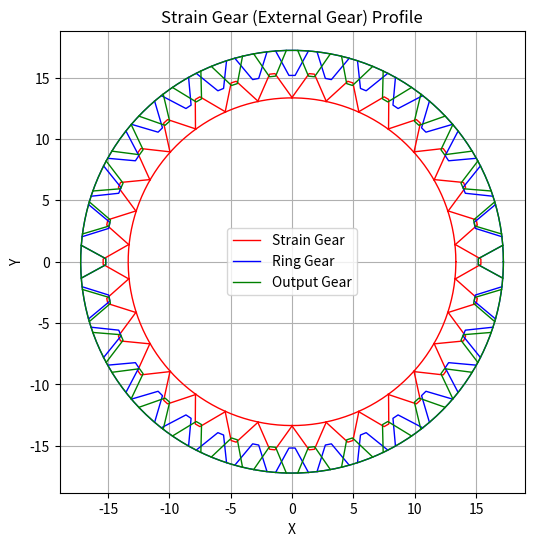

Here is the Python script that generated this plot:
import numpy as np
import matplotlib.pyplot as plt

# ----------------
# INPUT PARAMETERS
# ----------------
m = 1           # module
Nr = 32        # Number of teeth (ring gear)

# ----------------
# CALCULATED PARAMETERS
# ----------------
n = 2           # Number of lobes on wave generator (strain inducer) - Fixed at 2
Ns = Nr - n     # Number of teeth for strain gear
ratio = Ns / n  # Reduction Ratio
P = 1 / m       # Diametrical Pitch
p = np.pi / P   # Circular Pitch
d = n / P       # deflection
a = 0.139 * n * p   # addendum
b = 0.179 * n * p   # dedendum
c = 0.04 * n * p    # clearance
t = 11/(8*P)    # tooth thickness at pitch line
root_diameter_delta = d * (((2/3)+(9/16))/2)    # Offsets for root diameter
tip_diameter_delta  = d * ((7/16)-(1/32))       # Offsets for root diameter

# ----------------
# For Mechanical Analysis
# ----------------
Ti = 0.15       # Input torque, Nm
E = 3600        # Elastic Modulus, MPa
S = 60          # Tensile Strength, MPa
l = 10          # width of ring
thick = 1       # thickness of ring
f1 = 0.05       # Coefficient of sliding friction, gear teeth
f2 = 0.0015     # Coefficient of friction, strain inducer (wave generator)
F = l           # Face width of gear

def circle_coords(x_center, y_center, diameter):
    radius = diameter / 2
    # Generate points along the circle
    theta = np.linspace(0, 2 * np.pi, 300)
    x = x_center + radius * np.cos(theta)
    y = y_center + radius * np.sin(theta)
    return x, y

def find_intersection(m, b, x_c, y_c, diameter):
    R = diameter / 2
    # Coefficients of the quadratic equation A*x^2 + B*x + C = 0
    A = 1 + m**2
    B = -2*x_c + 2*m*(b - y_c)
    C = x_c**2 + (b - y_c)**2 - R**2
    # Compute the discriminant
    discriminant = B**2 - 4*A*C
    # Check the number of intersections based on the discriminant
    if discriminant < 0:
        #print("No intersection between the line and the circle.")
        x_intersections = []
        y_intersections = []
    elif np.isclose(discriminant, 0):
        #print("The line is tangent to the circle (one intersection).")
        x_int = -B / (2*A)
        x_intersections = [x_int]
        y_intersections = [m * x_int + b]
    else:
        #print("The line intersects the circle at two points.")
        sqrt_disc = np.sqrt(discriminant)
        x_int1 = (-B + sqrt_disc) / (2*A)
        x_int2 = (-B - sqrt_disc) / (2*A)
        x_intersections = [x_int1, x_int2]
        y_intersections = [m * x_int1 + b, m * x_int2 + b]
    
    for x_int, y_int in zip(x_intersections, y_intersections):
        #print(f"({x_int}, {y_int})")
        if x_int > 0:
            return x_int, y_int

def rotate_points(points, angle):
    # Function to rotate a set of points by a given angle (in radians)
    c, s = np.cos(angle), np.sin(angle)
    R = np.array([[c, -s], [s, c]])
    return points.dot(R.T)
    
def plot_points(ax, pitch_angle, points_tooth, N, type):
  # Plot each tooth by rotating the base tooth shape
    for i in range(N):
        angle_rotation = i * pitch_angle
        tooth_points = rotate_points(points_tooth, angle_rotation)
        # Close the polygon by appending the first point at the end
        #tooth_points = np.vstack([tooth_points, tooth_points[0]])
        ax.plot(tooth_points[:, 0], tooth_points[:, 1], type, lw=1)

def main():
    # Ring Gear (Internal gear) parameters 
    Dr = Nr * m                          # Pitch Diameter for ring gear
    r_ringGear = Dr / 2                    # Radius of Pitch Circle
    theta_r = np.arctan(1.091/n)           # press angle ring gear (in rad)
    theta_r_deg = np.rad2deg(theta_r)      # press angle in degrees
    Root_Diameter_RingGear = Dr + 2 * root_diameter_delta
    Tip_Diameter_RingGear = Dr - 2 * tip_diameter_delta

    # Strain Gear (External gear) parameters
    Deffective = Dr - d                # Effective Pitch Diameter
    r_effective = Deffective / 2         # Effective Pitch Radius 
    Drelaxed = Deffective - 0.416*d      # Relaxed Pitch Diameter
    r_relaxed = Drelaxed / 2
    theta_s = theta_r + np.arctan(0.458*d*n / r_effective)
    theta_s_deg = np.rad2deg(theta_s)
    Root_Diameter_strainGear = Drelaxed - 2 * root_diameter_delta
    Tip_Diameter_strainGear  = Drelaxed + 2 * tip_diameter_delta

    # Output Gear (Internal Gear)
    Do = Dr             # Match Pitch Diameter of Ring Gear
    r_output = Do / 2
    No = Ns             # Match Teeth of Strain Gear
    theta_o = theta_r   # Match Press Angle of Ring Gear
    Root_Diameter_Output = Do + 2 * root_diameter_delta
    Tip_Diameter_Output = Do - 2 * tip_diameter_delta 

    # Determine the angular half-width of the tooth for Strain / Ring / Output Gear
    half_tooth_angle_strainGear = t / (2 * r_relaxed)  # in radians
    half_tooth_angle_RingGear = t / (2 * r_ringGear)  # in radians
    half_tooth_angle_output = t / (2 * r_output)

    # The pitch angle between consecutive teeth on the strain / Ring gear
    pitch_angle_StrainGear = 2* np.pi / Ns
    half_pitch_angle_StrainGear = pitch_angle_StrainGear / 2

    pitch_angle_RingGear = 2* np.pi / Nr

    pitch_angle_output = 2 * np.pi / No

    # Point on the Pitch Diameter
    x0_StrainGear = r_relaxed * np.cos(half_tooth_angle_strainGear)
    y0_StrainGear = r_relaxed * np.sin(half_tooth_angle_strainGear)

    x0_RingGear = r_ringGear * np.cos(half_tooth_angle_RingGear)
    y0_RingGear = r_ringGear * np.sin(half_tooth_angle_RingGear)

    x0_output = r_output * np.cos(half_tooth_angle_output)
    y0_output = r_output * np.sin(half_tooth_angle_output) 

    # Absolut angle of edge line
    angle_edge_StrainGear = half_pitch_angle_StrainGear - theta_s
    slope_StrainGear = np.tan(angle_edge_StrainGear)

    angle_edge_RingGear = theta_r
    slope_RingGear = np.tan(angle_edge_RingGear)

    angle_edge_output = theta_o
    slope_output = np.tan(angle_edge_output)

    # Find line, y = mx + b
    b_StrainGear = y0_StrainGear - slope_StrainGear * x0_StrainGear
    b_RingGear = y0_RingGear - slope_RingGear * x0_RingGear
    b_output = y0_output - slope_output * x0_output

    # Coordinates of root circles
    x_root_StrainGear, y_root_StrainGear = circle_coords(0,0,Root_Diameter_strainGear)

    x_root_RingGear, y_root_RingGear = circle_coords(0,0,Root_Diameter_RingGear)

    x_root_output, y_root_output = circle_coords(0,0,Root_Diameter_Output)

    # Find intersection between edge line and root diameter / tip diameter
    # These will form 4 vertices of tooth
    x_root_int_StrainGear, y_root_int_StrainGear = find_intersection(slope_StrainGear, b_StrainGear, 0, 0, Root_Diameter_strainGear)
    x_tip_int_StrainGear, y_tip_int_StrainGear = find_intersection(slope_StrainGear, b_StrainGear, 0, 0, Tip_Diameter_strainGear)

    x_root_int_RingGear, y_root_int_RingGear = find_intersection(slope_RingGear, b_RingGear, 0, 0, Root_Diameter_RingGear)
    x_tip_int_RingGear, y_tip_int_RingGear = find_intersection(slope_RingGear, b_RingGear, 0, 0, Tip_Diameter_RingGear)

    x_root_int_output, y_root_int_output = find_intersection(slope_output, b_output, 0, 0, Root_Diameter_Output)
    x_tip_int_output, y_tip_int_output = find_intersection(slope_output, b_output, 0, 0, Tip_Diameter_Output)

    ################################################
    # Find Tooth Point - trapezoidal shape, 4 vertices ( 4 points)
    ################################################
    points_tooth_StrainGear = np.array([
        [x_root_int_StrainGear, y_root_int_StrainGear],  
        [x_tip_int_StrainGear, y_tip_int_StrainGear],   
        [x_tip_int_StrainGear, -y_tip_int_StrainGear],    
        [x_root_int_StrainGear, -y_root_int_StrainGear]     
    ])

    points_tooth_RingGear = np.array([
        [x_root_int_RingGear, y_root_int_RingGear],  
        [x_tip_int_RingGear, y_tip_int_RingGear],   
        [x_tip_int_RingGear, -y_tip_int_RingGear],    
        [x_root_int_RingGear, -y_root_int_RingGear]     
    ])

    points_tooth_output = np.array([
        [x_root_int_output, y_root_int_output],  
        [x_tip_int_output, y_tip_int_output],   
        [x_tip_int_output, -y_tip_int_output],    
        [x_root_int_output, -y_root_int_output]     
    ])

    ################################################
    # Mechanical Analysis
    ################################################
    sigma_max = 1.03 * thick * d * E / r_relaxed**2     # max tensile stress in deflected ring at outside crest of wave
    sigma_1 = 0.59 * thick * d * E / r_relaxed**2       # tensile stress in deflected ring at wave base
    W1 = 0.56 * d * l * thick**3 * E / r_relaxed**3     # radial load required to deflec ring
    efficiency = (1/ratio) * ( (1-f1*np.tan(theta_s) ) / (np.tan(theta_s)+f1) ) * (( 1 - (f2 * 0.458 * d * n / r_relaxed)) / (((0.458*d*n)/r_relaxed) + f2 ) ) 
    To = Ti*ratio*efficiency
    sigma_s = 1.6 * To / (r_relaxed**2 * F)
    print(f'Ratio: {ratio}, Input Torque: {Ti} Nm, Output Torque: {round(To,1)} Nm, Efficiency: {round(efficiency*100,1)} %, Max stress: {round(sigma_max,1)} MPa')
    ################################################
    ################################################

    # Plot
    # Create plot
    fig, ax = plt.subplots(figsize=(6, 6))

    # Plot Strain Gear
    plot_points(ax, pitch_angle_StrainGear, points_tooth_StrainGear, Ns, 'r-')            # Teeth
    ax.plot(x_root_StrainGear, y_root_StrainGear, 'r-', lw=1, label="Strain Gear")    # Root Diameter
    
    # Plot Ring Gear
    ax.plot(x_root_RingGear, y_root_RingGear, 'b-', lw=1, label="Ring Gear")    # Root Diameter
    plot_points(ax, pitch_angle_RingGear, points_tooth_RingGear, Nr, 'b-')            # Teeth

    # Plot Output Gear
    ax.plot(x_root_output, y_root_output, 'g-', lw=1, label="Output Gear")    # Root Diameter
    plot_points(ax, pitch_angle_output, points_tooth_output, No, 'g-')            # Teeth

    #plt.savefig("strain_gear.svg")  # or "gear_profile.pdf"
    ax.legend()
    ax.set_xlabel("X")
    ax.set_ylabel("Y")
    ax.set_title("Strain Gear (External Gear) Profile")
    ax.axis('equal')
    ax.grid(True)
    plt.show()

if __name__ == "__main__":
    main()


